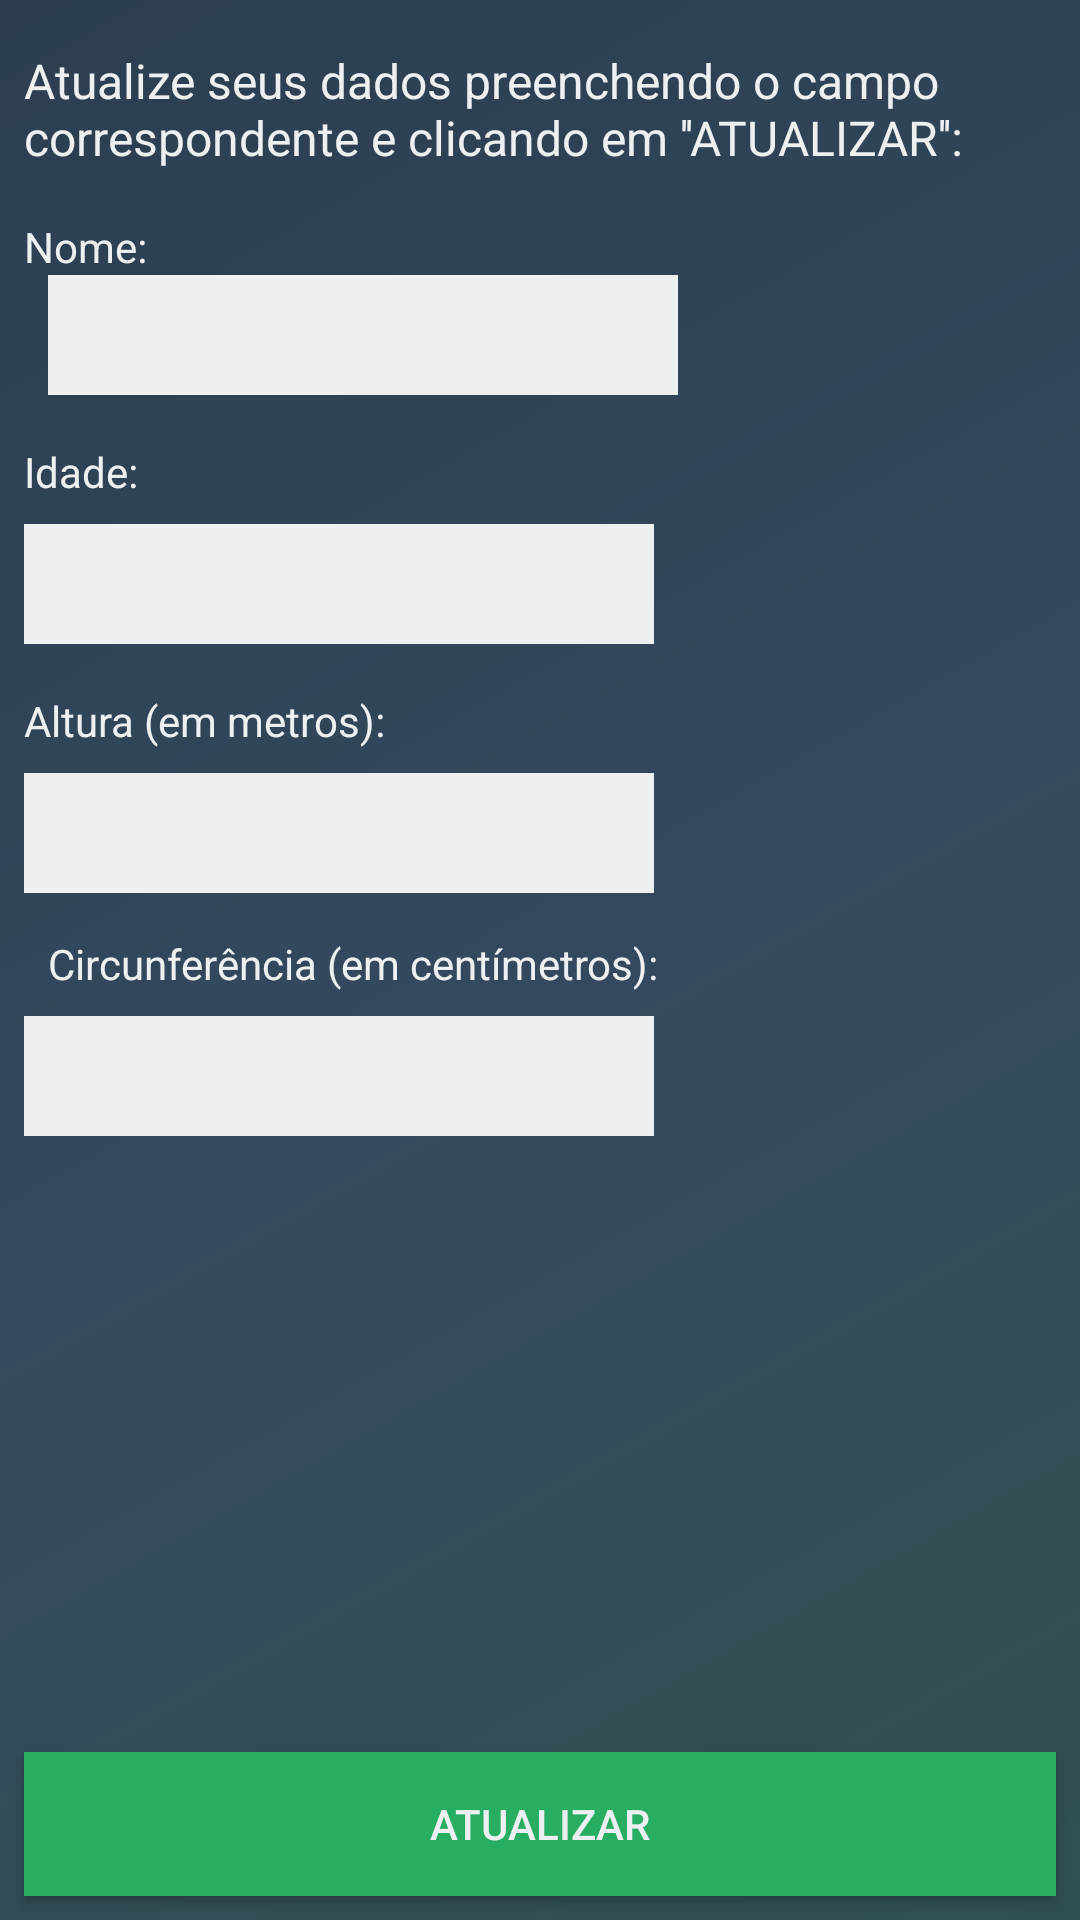

Here is an Android app screen rendered from its layout file. Give the layout XML and the strings, colors and styles it references.
<!-- AndroidManifest.xml: application theme AppTheme -->
<!-- res/layout/activity_dados.xml -->
<?xml version="1.0" encoding="utf-8"?>
<android.support.constraint.ConstraintLayout xmlns:android="http://schemas.android.com/apk/res/android"
    xmlns:app="http://schemas.android.com/apk/res-auto"
    xmlns:tools="http://schemas.android.com/tools"
    android:id="@+id/tela_dados"
    android:background="@drawable/gradiente_plano_de_fundo"
    android:layout_width="match_parent"
    android:layout_height="match_parent"
    tools:context="app.com.example.wagner.meupredi.Dados">

    <TextView
        android:id="@+id/text_nome_dados"
        android:layout_width="wrap_content"
        android:layout_height="wrap_content"
        android:layout_marginLeft="8dp"
        android:layout_marginStart="8dp"
        android:layout_marginTop="16dp"
        android:text="Nome:"
        android:textColor="@color/colorBranco"
        app:layout_constraintLeft_toLeftOf="parent"
        app:layout_constraintTop_toBottomOf="@+id/text_instrucoes_dados" />

    <EditText
        android:id="@+id/edit_nome_dados"
        android:layout_width="wrap_content"
        android:layout_height="40dp"
        android:background="@color/colorBranco"
        android:layout_marginLeft="16dp"
        android:layout_marginStart="8dp"
        android:layout_marginTop="0dp"
        android:ems="10"
        android:inputType="textPersonName"
        android:nextFocusDown="@+id/edit_idade_dado"
        app:layout_constraintLeft_toLeftOf="parent"
        app:layout_constraintTop_toBottomOf="@+id/text_nome_dados" />

    <EditText
        android:id="@+id/edit_circunferencia_dados"
        android:layout_width="wrap_content"
        android:layout_height="40dp"
        android:background="@color/colorBranco"
        android:layout_marginLeft="8dp"
        android:layout_marginStart="8dp"
        android:layout_marginTop="8dp"
        android:ems="10"
        android:inputType="textPersonName"
        android:nextFocusDown="@+id/edit_circunferencia_dado"
        app:layout_constraintLeft_toLeftOf="parent"
        app:layout_constraintTop_toBottomOf="@+id/text_circunferencia_dado" />

    <TextView
        android:id="@+id/text_circunferencia_dado"
        android:layout_width="wrap_content"
        android:layout_height="wrap_content"
        android:layout_marginLeft="16dp"
        android:layout_marginStart="8dp"
        android:layout_marginTop="14dp"
        android:text="Circunferência (em centímetros):"
        android:textColor="@color/colorBranco"
        app:layout_constraintLeft_toLeftOf="parent"
        app:layout_constraintTop_toBottomOf="@+id/edit_altura_dados" />

    <TextView
        android:id="@+id/text_altura_dado"
        android:layout_width="wrap_content"
        android:layout_height="wrap_content"
        android:layout_marginLeft="8dp"
        android:layout_marginStart="8dp"
        android:layout_marginTop="16dp"
        android:text="Altura (em metros):"
        android:textColor="@color/colorBranco"
        app:layout_constraintLeft_toLeftOf="parent"
        app:layout_constraintTop_toBottomOf="@+id/edit_idade_dados" />

    <EditText
        android:id="@+id/edit_altura_dados"
        android:layout_width="wrap_content"
        android:layout_height="40dp"
        android:background="@color/colorBranco"
        android:layout_marginLeft="8dp"
        android:layout_marginStart="8dp"
        android:layout_marginTop="8dp"
        android:ems="10"
        android:inputType="textPersonName"
        app:layout_constraintLeft_toLeftOf="parent"
        app:layout_constraintTop_toBottomOf="@+id/text_altura_dado" />

    <TextView
        android:id="@+id/text_instrucoes_dados"
        android:layout_width="0dp"
        android:layout_height="wrap_content"
        android:layout_marginEnd="8dp"
        android:layout_marginLeft="8dp"
        android:layout_marginRight="8dp"
        android:layout_marginStart="8dp"
        android:layout_marginTop="16dp"
        android:text="Atualize seus dados preenchendo o campo correspondente e clicando em ''ATUALIZAR'':"
        android:textSize="16dp"
        android:textColor="@color/colorBranco"
        app:layout_constraintHorizontal_bias="0.937"
        app:layout_constraintLeft_toLeftOf="parent"
        app:layout_constraintRight_toRightOf="parent"
        app:layout_constraintTop_toTopOf="parent" />

    <TextView
        android:id="@+id/text_idade_dados"
        android:layout_width="wrap_content"
        android:layout_height="wrap_content"
        android:layout_marginLeft="8dp"
        android:layout_marginStart="8dp"
        android:layout_marginTop="16dp"
        android:text="Idade:"
        android:textColor="@color/colorBranco"
        app:layout_constraintLeft_toLeftOf="parent"
        app:layout_constraintTop_toBottomOf="@+id/edit_nome_dados" />

    <EditText
        android:id="@+id/edit_idade_dados"
        android:layout_width="wrap_content"
        android:layout_height="40dp"
        android:background="@color/colorBranco"
        android:layout_marginLeft="8dp"
        android:layout_marginStart="8dp"
        android:layout_marginTop="8dp"
        android:ems="10"
        android:inputType="textPersonName"
        android:nextFocusDown="@+id/edit_altura_dado"
        app:layout_constraintLeft_toLeftOf="parent"
        app:layout_constraintTop_toBottomOf="@+id/text_idade_dados" />

    <Button
        android:id="@+id/btn_atualizar_dado"
        android:layout_width="344dp"
        android:layout_height="wrap_content"
        android:layout_marginBottom="8dp"
        android:text="ATUALIZAR"
        android:textColor="@color/colorBranco"
        app:layout_constraintBottom_toBottomOf="parent"
        android:layout_marginLeft="8dp"
        app:layout_constraintLeft_toLeftOf="parent"
        android:layout_marginRight="8dp"
        android:background="@color/colorConfirm"
        app:layout_constraintRight_toRightOf="parent" />

</android.support.constraint.ConstraintLayout>
<!-- resources referenced by this layout -->
<resources>
  <color name="colorBranco">#ecf0f1</color>
  <color name="colorConfirm">#27ae60</color>
  <!-- drawable gradiente_plano_de_fundo (drawable) -->
  <shape xmlns:android="http://schemas.android.com/apk/res/android"
          android:shape="rectangle">
  
       <gradient
              android:angle="135"
           android:centerColor="#34495e"
           android:endColor="#2c3e50"
           android:startColor="#2F4F4F"
              android:type="linear" />
      </shape>
  <style name="AppTheme" parent="Theme.AppCompat.Light.NoActionBar">
          
          <item name="colorPrimary">@android:color/transparent</item>
          <item name="colorPrimaryDark">@color/colorPrimaryDark</item>
          <item name="colorAccent">@color/colorAccent</item>
      </style>
  <color name="colorPrimaryDark">#303F9F</color>
  <color name="colorAccent">#ff4081</color>
</resources>
